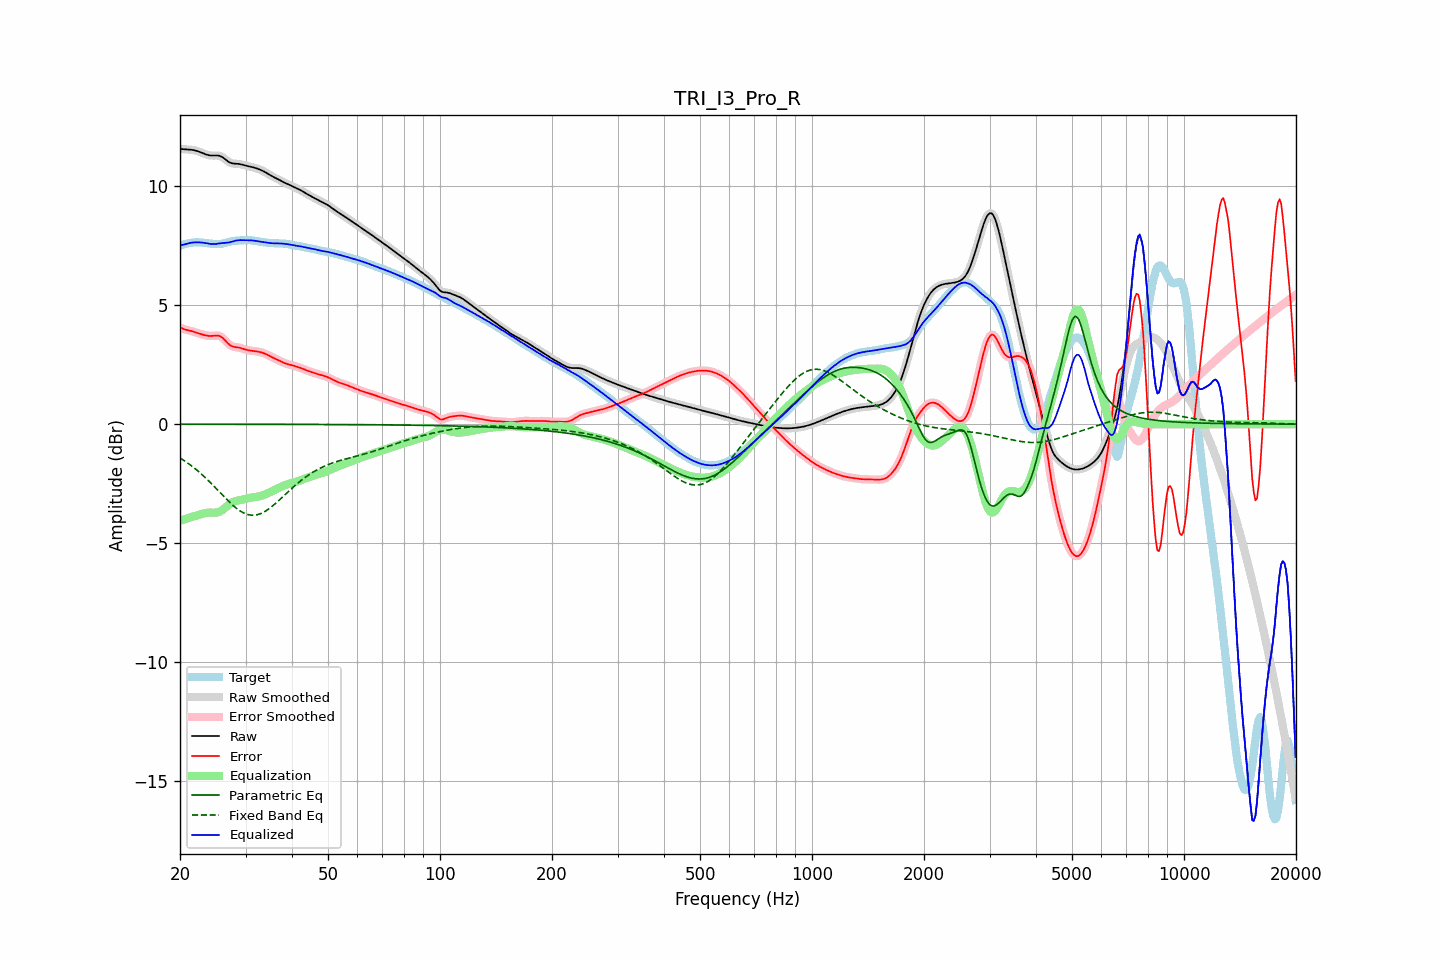

Values plotted in this chart, from the file beside it:
frequency, raw, error, smoothed, error_smoothed, equalization, parametric_eq, fixed_band_eq, equalized_raw, equalized_smoothed, target
20.00, 11.58, 4.08, 11.58, 4.08, -4.06, -0.00, -1.42, 7.51, 7.51, 7.50
20.20, 11.57, 4.04, 11.57, 4.04, -4.04, -0.00, -1.46, 7.53, 7.53, 7.53
20.40, 11.56, 4.01, 11.56, 4.01, -4.02, -0.00, -1.51, 7.54, 7.54, 7.55
20.61, 11.55, 3.98, 11.55, 3.98, -3.99, -0.00, -1.55, 7.56, 7.56, 7.57
20.81, 11.55, 3.96, 11.55, 3.96, -3.97, -0.00, -1.60, 7.58, 7.58, 7.59
21.02, 11.55, 3.95, 11.55, 3.95, -3.95, -0.00, -1.65, 7.60, 7.60, 7.60
21.23, 11.54, 3.93, 11.54, 3.93, -3.93, -0.00, -1.69, 7.61, 7.61, 7.61
21.44, 11.54, 3.91, 11.54, 3.91, -3.91, -0.00, -1.75, 7.63, 7.63, 7.62
21.66, 11.53, 3.89, 11.53, 3.89, -3.89, -0.00, -1.80, 7.64, 7.64, 7.63
21.87, 11.51, 3.87, 11.51, 3.87, -3.87, -0.00, -1.85, 7.64, 7.64, 7.64
22.09, 11.50, 3.85, 11.50, 3.85, -3.85, -0.00, -1.91, 7.64, 7.64, 7.64
22.31, 11.47, 3.83, 11.47, 3.83, -3.83, -0.00, -1.96, 7.64, 7.64, 7.64
22.54, 11.45, 3.81, 11.45, 3.81, -3.81, -0.00, -2.02, 7.64, 7.64, 7.64
22.76, 11.43, 3.79, 11.42, 3.79, -3.79, -0.00, -2.08, 7.64, 7.64, 7.64
22.99, 11.40, 3.77, 11.40, 3.77, -3.77, -0.00, -2.14, 7.63, 7.63, 7.63
23.22, 11.37, 3.75, 11.37, 3.75, -3.75, -0.00, -2.20, 7.62, 7.62, 7.62
23.45, 11.34, 3.73, 11.34, 3.73, -3.73, -0.00, -2.27, 7.61, 7.61, 7.61
23.69, 11.32, 3.72, 11.32, 3.72, -3.72, -0.00, -2.33, 7.60, 7.60, 7.60
23.92, 11.31, 3.71, 11.31, 3.71, -3.72, -0.00, -2.40, 7.59, 7.59, 7.60
24.16, 11.29, 3.71, 11.30, 3.71, -3.72, -0.00, -2.46, 7.58, 7.58, 7.59
24.40, 11.29, 3.71, 11.29, 3.71, -3.72, -0.00, -2.53, 7.57, 7.57, 7.58
24.65, 11.29, 3.71, 11.29, 3.71, -3.72, -0.00, -2.60, 7.57, 7.57, 7.58
24.89, 11.29, 3.72, 11.29, 3.72, -3.72, -0.00, -2.67, 7.57, 7.57, 7.57
25.14, 11.29, 3.72, 11.29, 3.72, -3.71, -0.00, -2.74, 7.58, 7.58, 7.57
25.39, 11.29, 3.72, 11.29, 3.71, -3.70, -0.00, -2.81, 7.59, 7.59, 7.57
25.65, 11.27, 3.69, 11.27, 3.69, -3.67, -0.00, -2.88, 7.60, 7.60, 7.58
25.91, 11.24, 3.65, 11.24, 3.65, -3.63, -0.00, -2.95, 7.61, 7.61, 7.59
26.16, 11.20, 3.60, 11.19, 3.59, -3.58, -0.00, -3.02, 7.62, 7.62, 7.60
26.43, 11.14, 3.53, 11.14, 3.53, -3.52, -0.00, -3.09, 7.62, 7.62, 7.62
26.69, 11.09, 3.45, 11.09, 3.45, -3.46, -0.00, -3.16, 7.63, 7.63, 7.63
26.96, 11.04, 3.38, 11.04, 3.39, -3.40, -0.00, -3.23, 7.63, 7.64, 7.65
27.23, 11.00, 3.33, 11.00, 3.33, -3.35, -0.00, -3.29, 7.65, 7.65, 7.67
27.50, 10.97, 3.29, 10.97, 3.29, -3.31, -0.00, -3.36, 7.66, 7.67, 7.69
27.77, 10.96, 3.26, 10.96, 3.26, -3.27, -0.00, -3.42, 7.68, 7.68, 7.70
28.05, 10.95, 3.24, 10.95, 3.24, -3.25, -0.00, -3.48, 7.70, 7.70, 7.71
28.33, 10.95, 3.24, 10.95, 3.23, -3.23, -0.00, -3.53, 7.72, 7.72, 7.71
28.62, 10.94, 3.23, 10.94, 3.22, -3.21, -0.00, -3.58, 7.73, 7.73, 7.72
28.90, 10.94, 3.21, 10.93, 3.21, -3.20, -0.01, -3.63, 7.74, 7.74, 7.72
29.19, 10.92, 3.20, 10.92, 3.20, -3.19, -0.01, -3.68, 7.74, 7.74, 7.73
29.48, 10.91, 3.17, 10.91, 3.17, -3.17, -0.01, -3.71, 7.74, 7.74, 7.73
29.78, 10.89, 3.15, 10.89, 3.15, -3.15, -0.01, -3.75, 7.73, 7.73, 7.73
30.08, 10.87, 3.13, 10.87, 3.13, -3.14, -0.01, -3.77, 7.73, 7.73, 7.74
30.38, 10.85, 3.11, 10.85, 3.11, -3.12, -0.01, -3.80, 7.73, 7.73, 7.74
30.68, 10.84, 3.10, 10.84, 3.10, -3.11, -0.01, -3.81, 7.73, 7.73, 7.74
30.99, 10.82, 3.09, 10.82, 3.09, -3.09, -0.01, -3.83, 7.73, 7.73, 7.73
31.30, 10.80, 3.08, 10.80, 3.08, -3.08, -0.01, -3.83, 7.72, 7.72, 7.72
31.61, 10.79, 3.07, 10.79, 3.07, -3.07, -0.01, -3.83, 7.71, 7.71, 7.71
31.93, 10.77, 3.07, 10.77, 3.06, -3.06, -0.01, -3.82, 7.70, 7.70, 7.70
32.24, 10.74, 3.05, 10.74, 3.05, -3.05, -0.01, -3.81, 7.69, 7.69, 7.69
32.57, 10.72, 3.04, 10.72, 3.04, -3.04, -0.01, -3.79, 7.68, 7.68, 7.68
32.89, 10.69, 3.03, 10.69, 3.03, -3.02, -0.01, -3.77, 7.67, 7.67, 7.67
33.22, 10.66, 3.01, 10.66, 3.01, -3.00, -0.01, -3.74, 7.66, 7.66, 7.66
33.55, 10.63, 2.99, 10.63, 2.98, -2.98, -0.01, -3.70, 7.65, 7.65, 7.65
33.89, 10.59, 2.96, 10.59, 2.96, -2.95, -0.01, -3.66, 7.64, 7.64, 7.64
34.23, 10.55, 2.93, 10.55, 2.93, -2.92, -0.01, -3.62, 7.63, 7.63, 7.63
34.57, 10.51, 2.89, 10.51, 2.89, -2.89, -0.01, -3.57, 7.62, 7.62, 7.62
34.92, 10.47, 2.86, 10.47, 2.86, -2.86, -0.01, -3.53, 7.61, 7.61, 7.61
35.27, 10.43, 2.82, 10.43, 2.82, -2.83, -0.01, -3.47, 7.61, 7.61, 7.61
35.62, 10.40, 2.79, 10.40, 2.79, -2.79, -0.01, -3.42, 7.60, 7.60, 7.61
35.97, 10.36, 2.75, 10.36, 2.76, -2.76, -0.01, -3.36, 7.60, 7.60, 7.61
... 635 more rows
